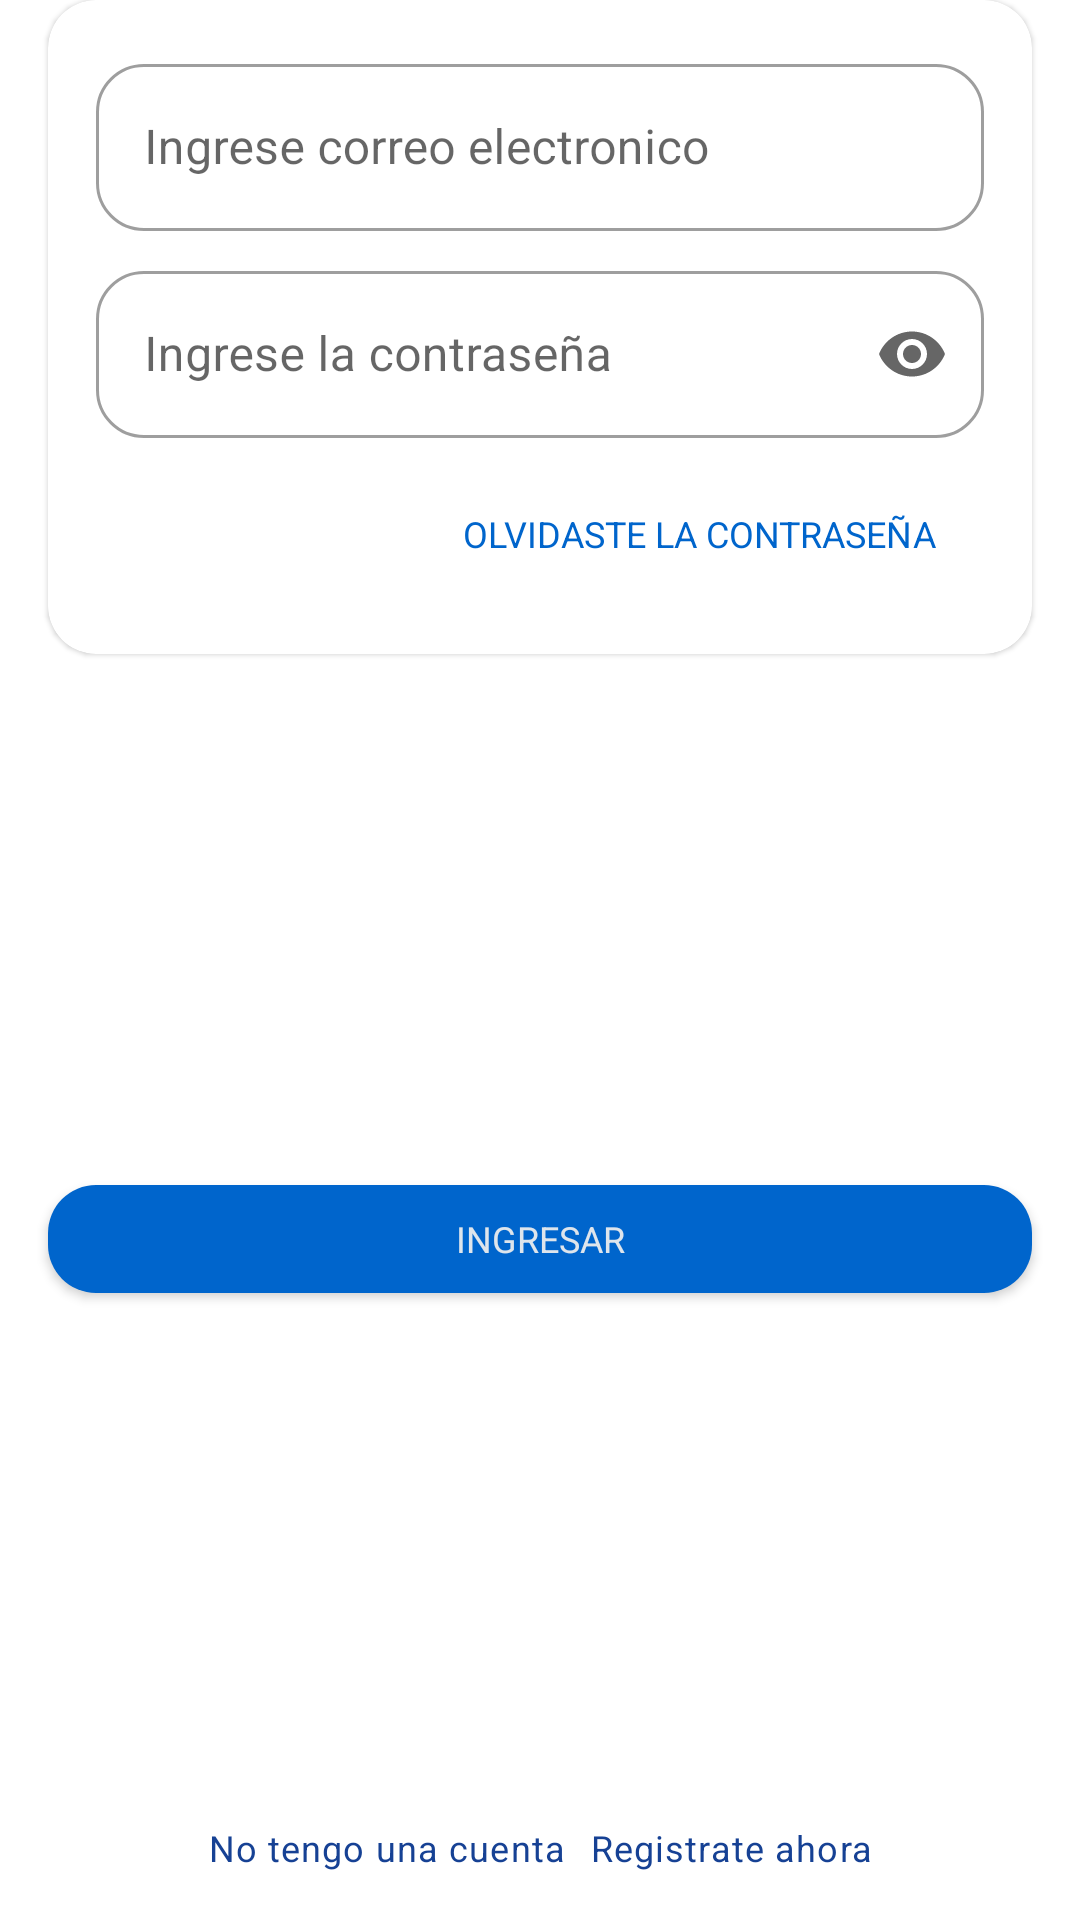

Layout XML and referenced resources for this Android screen:
<!-- AndroidManifest.xml: activity theme Theme.Prueb1.NoActionBar -->
<!-- res/layout/fragment_login.xml -->
<?xml version="1.0" encoding="utf-8"?>
<androidx.constraintlayout.widget.ConstraintLayout xmlns:android="http://schemas.android.com/apk/res/android"
    xmlns:tools="http://schemas.android.com/tools"
    xmlns:app="http://schemas.android.com/apk/res-auto"
    android:layout_width="match_parent"
    android:layout_height="match_parent"
    tools:context=".ui.fragments.LoginFragment">

    <com.google.android.material.card.MaterialCardView
        android:id="@+id/login_fragment_card"
        android:layout_width="0dp"
        android:layout_height="wrap_content"
        app:layout_constraintStart_toStartOf="parent"
        app:layout_constraintEnd_toEndOf="parent"
        app:layout_constraintTop_toTopOf="parent"
        android:layout_marginHorizontal="@dimen/Default_margin"
        android:elevation="@dimen/card_elevation"
        app:layout_constraintBottom_toTopOf="@id/fragment_login_button"
        app:layout_constraintVertical_chainStyle="spread_inside">

        <androidx.constraintlayout.widget.ConstraintLayout
            android:layout_width="match_parent"
            android:layout_height="wrap_content"
            android:layout_margin="@dimen/Default_margin">

            <com.google.android.material.textfield.TextInputLayout
                android:id="@+id/login_fragment_email_layaout"
                app:layout_constraintTop_toTopOf="parent"
                android:layout_width="match_parent"
                android:layout_height="wrap_content"
                style="@style/Widget.MaterialComponents.TextInputLayout.OutlinedBox"
                android:hint="@string/email_hint">

                <com.google.android.material.textfield.TextInputEditText
                    android:id="@+id/fragment_email_text"
                    android:layout_width="match_parent"
                    android:layout_height="match_parent"
                    android:inputType="textEmailAddress">

                </com.google.android.material.textfield.TextInputEditText>


            </com.google.android.material.textfield.TextInputLayout>

            <com.google.android.material.textfield.TextInputLayout
                android:id="@+id/login_fragment_password_layaout"
                app:layout_constraintTop_toBottomOf="@id/login_fragment_email_layaout"
                android:layout_width="match_parent"
                android:layout_height="wrap_content"
                style="@style/Widget.MaterialComponents.TextInputLayout.OutlinedBox"
                android:hint="@string/password_hint"
                android:layout_marginTop="@dimen/small_margin"
                app:endIconMode="password_toggle" >


                <com.google.android.material.textfield.TextInputEditText
                    android:id="@+id/fragment_password_text"
                    android:layout_width="match_parent"
                    android:layout_height="match_parent"
                    android:inputType="textPassword">

                </com.google.android.material.textfield.TextInputEditText>

            </com.google.android.material.textfield.TextInputLayout>
            
            <com.google.android.material.button.MaterialButton
                android:id="@+id/fragment_login_forgot_button"
                android:layout_width="wrap_content"
                android:layout_height="match_parent"
                app:layout_constraintTop_toBottomOf="@id/login_fragment_password_layaout"
                android:layout_margin="8dp"
                app:layout_constraintEnd_toEndOf="parent"
                android:text="@string/forgot_pass"
                style="@style/Widget.MaterialComponents.Button.TextButton">

            </com.google.android.material.button.MaterialButton>

        </androidx.constraintlayout.widget.ConstraintLayout>

    </com.google.android.material.card.MaterialCardView>

    <com.google.android.material.button.MaterialButton
        android:id="@+id/fragment_login_button"
        android:layout_width="0dp"
        android:layout_height="wrap_content"
        android:layout_marginHorizontal="@dimen/Default_margin"
        android:text="@string/login_label"
        app:layout_constraintBottom_toTopOf="@id/frament_label_nocuenta"
        app:layout_constraintEnd_toEndOf="parent"
        app:layout_constraintStart_toStartOf="parent"
        app:layout_constraintTop_toBottomOf="@id/login_fragment_card">

    </com.google.android.material.button.MaterialButton>

    <com.google.android.material.textview.MaterialTextView
        android:id="@+id/frament_label_nocuenta"
        android:layout_width="wrap_content"
        android:layout_height="wrap_content"
        android:text="@string/no_tengo_una_cuenta"
        app:layout_constraintTop_toBottomOf="@id/fragment_login_button"
        app:layout_constraintStart_toStartOf="parent"
        android:textColor="@color/primaryVariant"
        app:layout_constraintEnd_toStartOf="@id/frament_label_registrate"
        app:layout_constraintBottom_toBottomOf="parent"
        app:layout_constraintHorizontal_chainStyle="packed"
        android:layout_marginEnd="@dimen/small_margin"
        android:layout_marginBottom="@dimen/Default_margin"
        android:textAppearance="@style/Theme.Prueb1.Body1"
        >
    </com.google.android.material.textview.MaterialTextView>

    <com.google.android.material.textview.MaterialTextView
        android:id="@+id/frament_label_registrate"
        android:layout_width="wrap_content"
        android:layout_height="wrap_content"
        app:layout_constraintTop_toTopOf="@id/frament_label_nocuenta"
        app:layout_constraintBottom_toBottomOf="@id/frament_label_nocuenta"
        app:layout_constraintEnd_toEndOf="parent"
        android:text="@string/Registrate_Ahora"
        android:textColor="@color/primaryVariant"
        app:layout_constraintStart_toEndOf="@id/frament_label_nocuenta"
        android:textAppearance="@style/Theme.Prueb1.Body1"
        >
    </com.google.android.material.textview.MaterialTextView>

</androidx.constraintlayout.widget.ConstraintLayout>
<!-- resources referenced by this layout -->
<resources>
  <color name="primaryVariant">#164194</color>
  <dimen name="Default_margin">16dp</dimen>
  <dimen name="card_elevation">8dp</dimen>
  <dimen name="small_margin">8dp</dimen>
  <string name="Registrate_Ahora">Registrate ahora</string>
  <string name="email_hint">Ingrese correo electronico</string>
  <string name="forgot_pass">Olvidaste la contraseña</string>
  <string name="login_label">Ingresar</string>
  <string name="no_tengo_una_cuenta">No tengo una cuenta</string>
  <string name="password_hint">Ingrese la contraseña</string>
  <style name="Theme.Prueb1.Body1" parent="TextAppearance.MaterialComponents.Body1">
          <item name="fontFamily">@font/lato</item>
          <item name="android:textSize">@dimen/text_button_size</item>
      </style>
  <style name="Theme.Prueb1.NoActionBar">
          <item name="windowActionBar">false</item>
          <item name="windowNoTitle">true</item>
      </style>
  <dimen name="text_button_size">12sp</dimen>
</resources>
